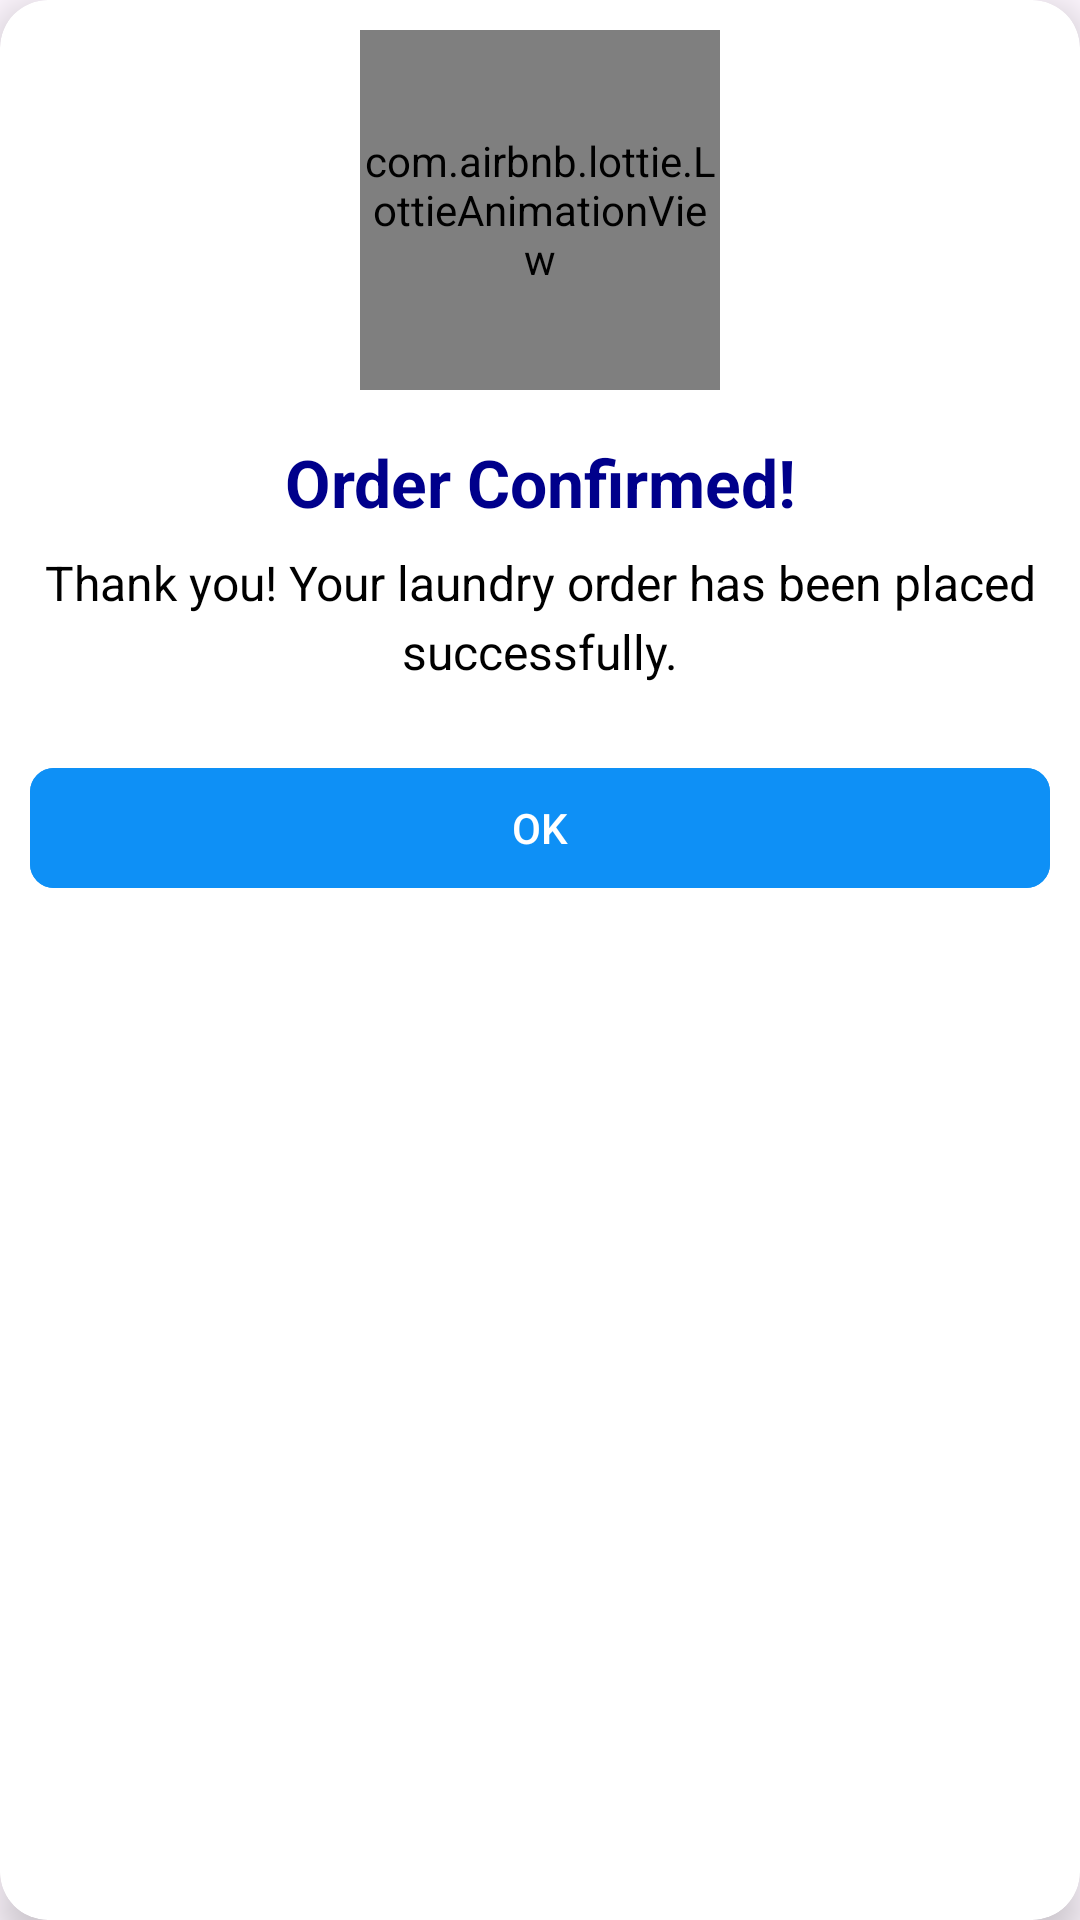

Here is an Android app screen rendered from its layout file. Give the layout XML and the strings, colors and styles it references.
<!-- AndroidManifest.xml: application theme Theme.QuickWash -->
<!-- res/layout/dialog_order_success.xml -->
<?xml version="1.0" encoding="utf-8"?>
<androidx.cardview.widget.CardView
    xmlns:android="http://schemas.android.com/apk/res/android"
    xmlns:app="http://schemas.android.com/apk/res-auto"
    android:layout_width="match_parent"
    android:layout_height="wrap_content"
    app:cardCornerRadius="16dp"
    app:cardElevation="8dp">

    <LinearLayout
        android:layout_width="match_parent"
        android:layout_height="wrap_content"
        android:orientation="vertical"
        android:padding="10dp">

        <com.airbnb.lottie.LottieAnimationView
            android:id="@+id/animation_view"
            android:layout_width="120dp"
            android:layout_height="120dp"
            android:layout_gravity="center_horizontal"
            app:lottie_rawRes="@raw/order_confirmed"
            app:lottie_autoPlay="false"
            app:lottie_loop="false" />

        <TextView
            android:id="@+id/dialog_title"
            android:layout_width="match_parent"
            android:layout_height="wrap_content"
            android:layout_marginTop="16dp"
            android:gravity="center"
            android:text="Order Confirmed!"
            android:textColor="@color/dark_blue"
            android:textSize="22sp"
            android:textStyle="bold" />

        <TextView
            android:id="@+id/dialog_message"
            android:layout_width="match_parent"
            android:layout_height="wrap_content"
            android:layout_marginTop="8dp"
            android:gravity="center"
            android:lineSpacingExtra="4dp"
            android:text="Thank you! Your laundry order has been placed successfully."
            android:textColor="@color/black"
            android:textSize="16sp" />

        <com.google.android.material.button.MaterialButton
            android:id="@+id/ok_button"
            android:layout_width="match_parent"
            android:layout_height="wrap_content"
            android:layout_marginTop="24dp"
            android:text="OK"
            android:textAllCaps="false"
            android:textColor="@android:color/white"
            android:backgroundTint="@color/blue"
            app:cornerRadius="8dp"
            app:icon="@drawable/icon_tick"
            app:iconGravity="textStart"
            app:iconPadding="8dp"
            />

    </LinearLayout>
</androidx.cardview.widget.CardView>
<!-- resources referenced by this layout -->
<resources>
  <color name="black">#FF000000</color>
  <color name="blue">#0E90F6</color>
  <color name="dark_blue">#00008B</color>
  <style name="Theme.QuickWash" parent="Base.Theme.QuickWash" />
  <style name="Base.Theme.QuickWash" parent="Theme.Material3.DayNight.NoActionBar">
          
          
      </style>
</resources>
